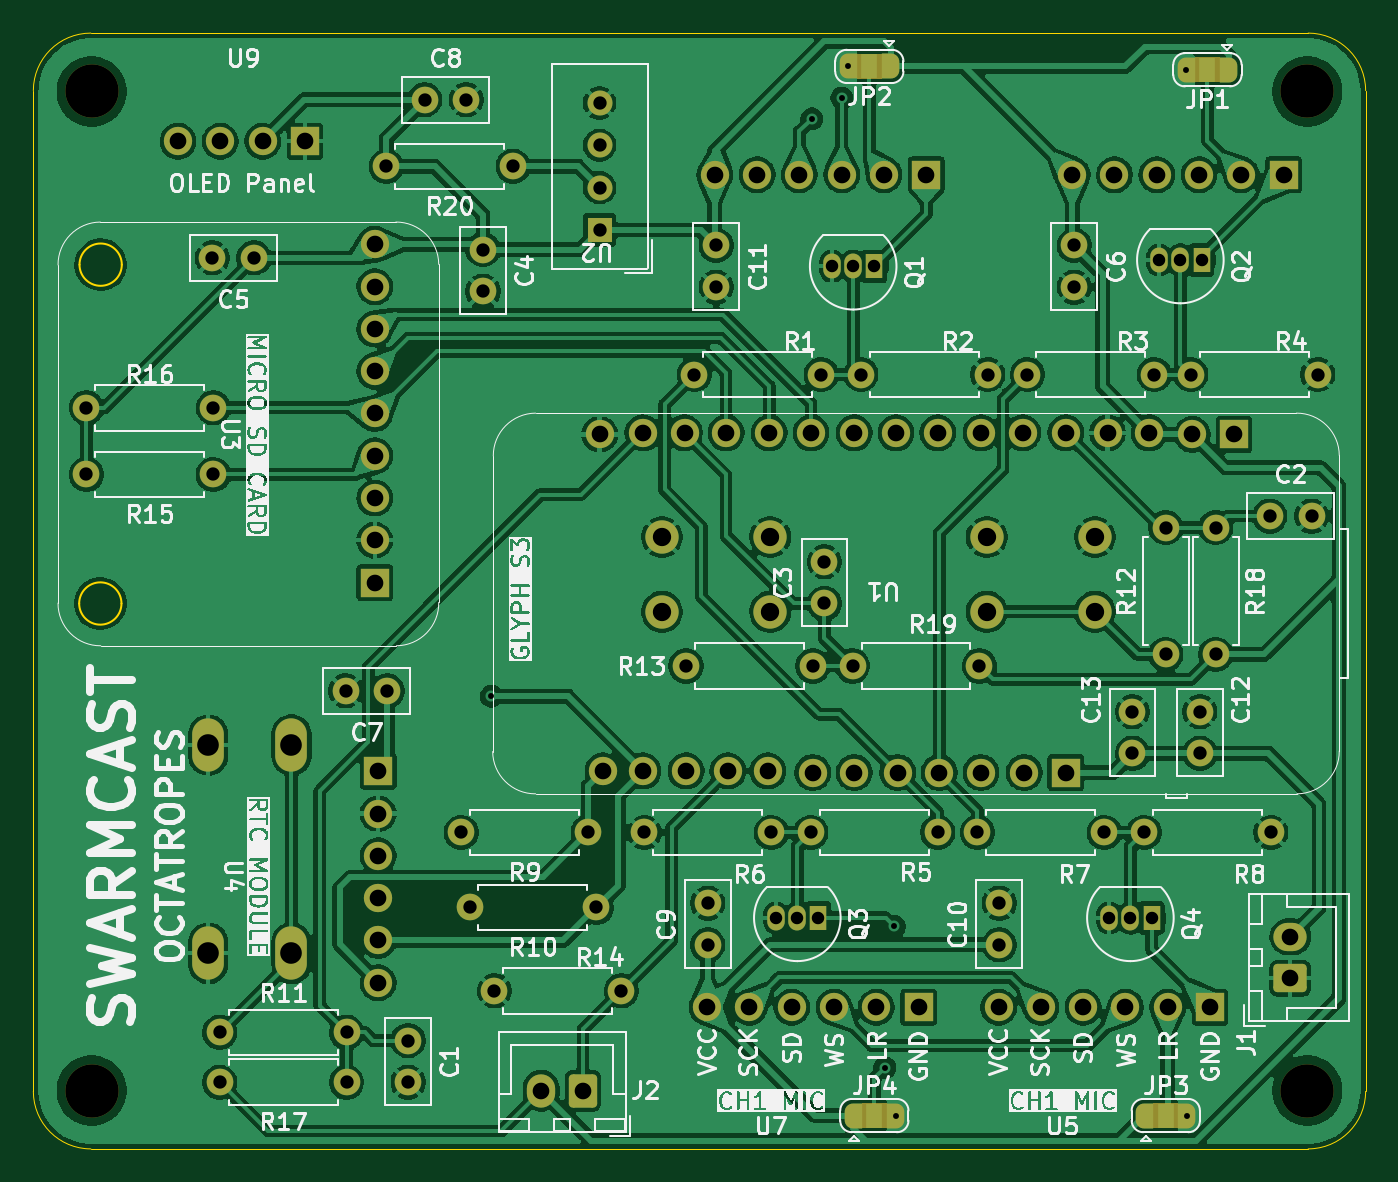
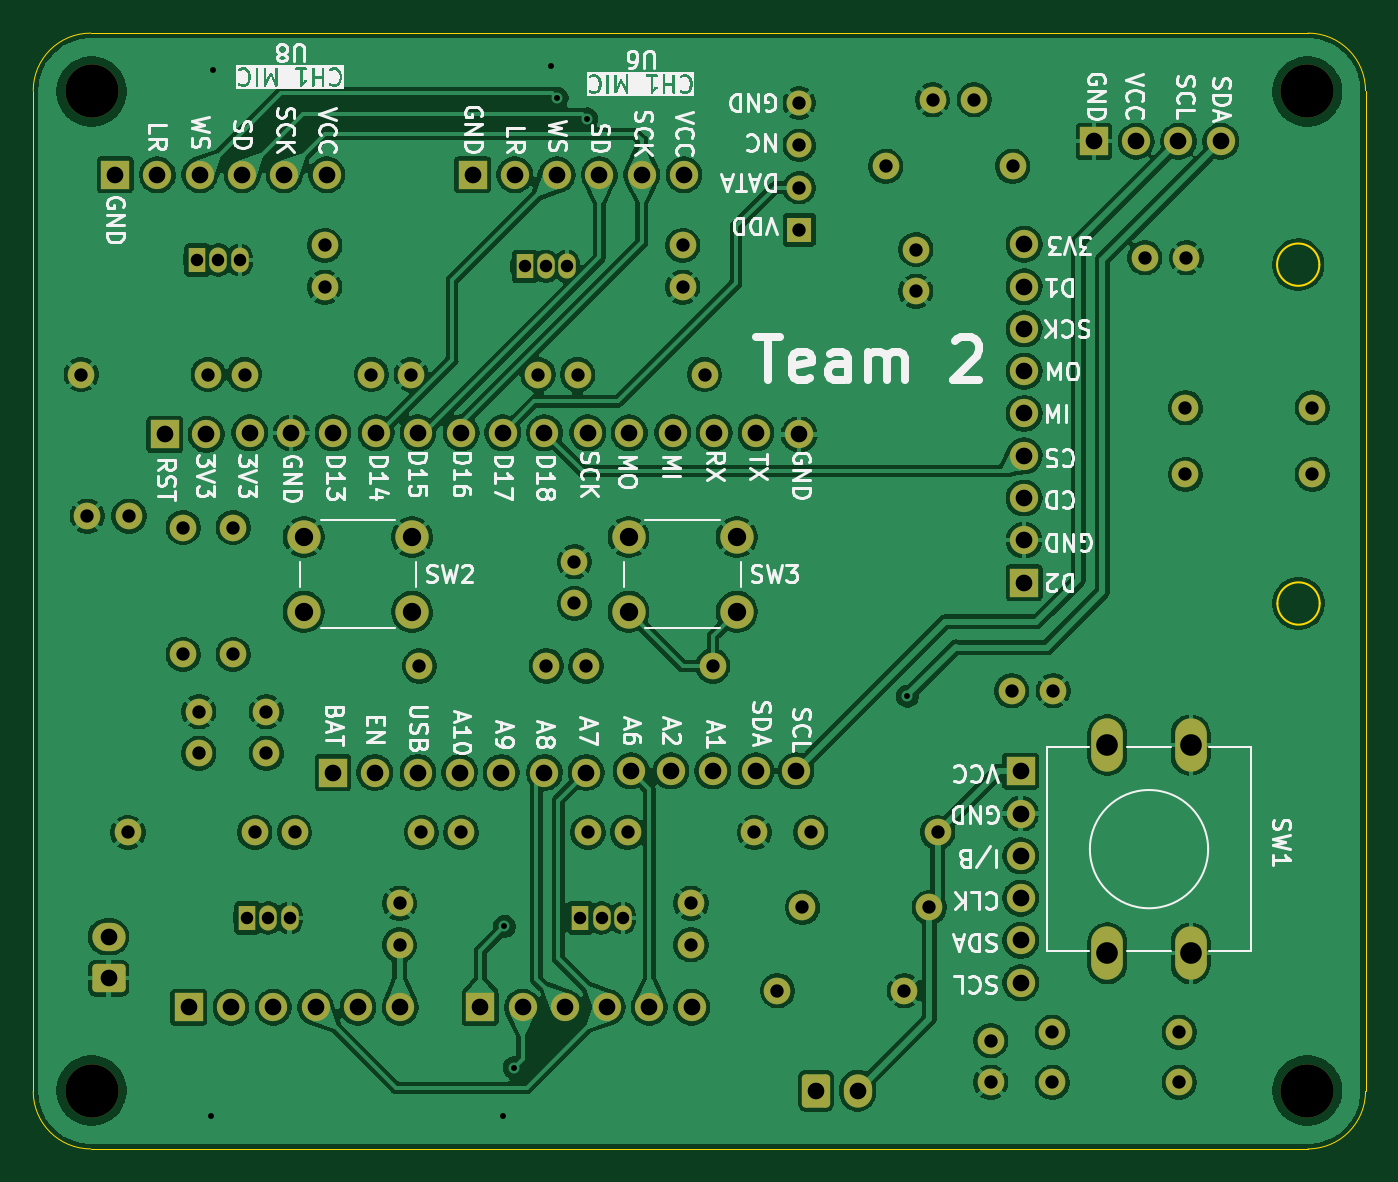
Circuit board: 11 layer files. Board 80.0 x 67.0 mm.
- bottom_copper: SwarmCast-B_Cu.gbl (405977 bytes)
- bottom_mask: SwarmCast-B_Mask.gbs (7081 bytes)
- paste: SwarmCast-B_Paste.gbp (454 bytes)
- bottom_silk: SwarmCast-B_Silkscreen.gbo (122086 bytes)
- outline: SwarmCast-Edge_Cuts.gm1 (1370 bytes)
- top_copper: SwarmCast-F_Cu.gtl (440291 bytes)
- top_mask: SwarmCast-F_Mask.gts (9243 bytes)
- paste: SwarmCast-F_Paste.gtp (454 bytes)
- top_silk: SwarmCast-F_Silkscreen.gto (203558 bytes)
- drill: SwarmCast-NPTH.drl (382 bytes)
- drill: SwarmCast-PTH.drl (3205 bytes)

=== bottom_copper: SwarmCast-B_Cu.gbl (405977 bytes, source omitted) ===
=== bottom_mask: SwarmCast-B_Mask.gbs (7081 bytes, source omitted) ===
=== paste: SwarmCast-B_Paste.gbp ===
%TF.GenerationSoftware,KiCad,Pcbnew,10.0.0*%
%TF.CreationDate,2026-04-11T13:35:44+05:30*%
%TF.ProjectId,SwarmCast,53776172-6d43-4617-9374-2e6b69636164,V1.0*%
%TF.SameCoordinates,Original*%
%TF.FileFunction,Paste,Bot*%
%TF.FilePolarity,Positive*%
%FSLAX46Y46*%
G04 Gerber Fmt 4.6, Leading zero omitted, Abs format (unit mm)*
G04 Created by KiCad (PCBNEW 10.0.0) date 2026-04-11 13:35:44*
%MOMM*%
%LPD*%
G01*
G04 APERTURE LIST*
G04 APERTURE END LIST*
M02*

=== bottom_silk: SwarmCast-B_Silkscreen.gbo (122086 bytes, source omitted) ===
=== outline: SwarmCast-Edge_Cuts.gm1 ===
%TF.GenerationSoftware,KiCad,Pcbnew,10.0.0*%
%TF.CreationDate,2026-04-11T13:35:44+05:30*%
%TF.ProjectId,SwarmCast,53776172-6d43-4617-9374-2e6b69636164,V1.0*%
%TF.SameCoordinates,Original*%
%TF.FileFunction,Profile,NP*%
%FSLAX46Y46*%
G04 Gerber Fmt 4.6, Leading zero omitted, Abs format (unit mm)*
G04 Created by KiCad (PCBNEW 10.0.0) date 2026-04-11 13:35:44*
%MOMM*%
%LPD*%
G01*
G04 APERTURE LIST*
%TA.AperFunction,Profile*%
%ADD10C,0.050000*%
%TD*%
%TA.AperFunction,Profile*%
%ADD11C,0.100000*%
%TD*%
G04 APERTURE END LIST*
D10*
X162450000Y-129000000D02*
G75*
G02*
X159000000Y-125550000I0J3450000D01*
G01*
X239000000Y-125550000D02*
G75*
G02*
X235550000Y-129000000I-3450000J0D01*
G01*
X159000000Y-65450000D02*
G75*
G02*
X162450000Y-62000000I3450000J0D01*
G01*
X235550000Y-62000000D02*
G75*
G02*
X239000000Y-65450000I0J-3450000D01*
G01*
X159000000Y-125550000D02*
X159000000Y-65450000D01*
X235550000Y-129000000D02*
X162450000Y-129000000D01*
X239000000Y-65450000D02*
X239000000Y-125550000D01*
X162450000Y-62000000D02*
X235550000Y-62000000D01*
%TO.C,U3*%
D11*
X164311380Y-75904292D02*
G75*
G02*
X161771380Y-75904292I-1270000J0D01*
G01*
X161771380Y-75904292D02*
G75*
G02*
X164311380Y-75904292I1270000J0D01*
G01*
X164291811Y-96250496D02*
G75*
G02*
X161751811Y-96250496I-1270000J0D01*
G01*
X161751811Y-96250496D02*
G75*
G02*
X164291811Y-96250496I1270000J0D01*
G01*
%TD*%
M02*

=== top_copper: SwarmCast-F_Cu.gtl (440291 bytes, source omitted) ===
=== top_mask: SwarmCast-F_Mask.gts (9243 bytes, source omitted) ===
=== paste: SwarmCast-F_Paste.gtp ===
%TF.GenerationSoftware,KiCad,Pcbnew,10.0.0*%
%TF.CreationDate,2026-04-11T13:35:44+05:30*%
%TF.ProjectId,SwarmCast,53776172-6d43-4617-9374-2e6b69636164,V1.0*%
%TF.SameCoordinates,Original*%
%TF.FileFunction,Paste,Top*%
%TF.FilePolarity,Positive*%
%FSLAX46Y46*%
G04 Gerber Fmt 4.6, Leading zero omitted, Abs format (unit mm)*
G04 Created by KiCad (PCBNEW 10.0.0) date 2026-04-11 13:35:44*
%MOMM*%
%LPD*%
G01*
G04 APERTURE LIST*
G04 APERTURE END LIST*
M02*

=== top_silk: SwarmCast-F_Silkscreen.gto (203558 bytes, source omitted) ===
=== drill: SwarmCast-NPTH.drl ===
M48
; DRILL file KiCad 10.0.0 date 2026-04-11T13:35:50
; FORMAT={-:-/ absolute / metric / decimal}
; #@! TF.CreationDate,2026-04-11T13:35:50+05:30
; #@! TF.GenerationSoftware,Kicad,Pcbnew,10.0.0
; #@! TF.FileFunction,NonPlated,1,2,NPTH
FMAT,2
METRIC
; #@! TA.AperFunction,NonPlated,NPTH,ComponentDrill
T1C3.200
%
G90
G05
T1
X162.5Y-65.5
X162.5Y-125.5
X235.5Y-65.5
X235.5Y-125.5
M30

=== drill: SwarmCast-PTH.drl ===
M48
; DRILL file KiCad 10.0.0 date 2026-04-11T13:35:50
; FORMAT={-:-/ absolute / metric / decimal}
; #@! TF.CreationDate,2026-04-11T13:35:50+05:30
; #@! TF.GenerationSoftware,Kicad,Pcbnew,10.0.0
; #@! TF.FileFunction,Plated,1,2,PTH
FMAT,2
METRIC
; #@! TA.AperFunction,Plated,PTH,ViaDrill
T1C0.356
; #@! TA.AperFunction,Plated,PTH,ComponentDrill
T2C0.750
; #@! TA.AperFunction,Plated,PTH,ComponentDrill
T3C0.800
; #@! TA.AperFunction,Plated,PTH,ComponentDrill
T4C1.000
; #@! TA.AperFunction,Plated,PTH,ComponentDrill
T5C1.100
; #@! TA.AperFunction,Plated,PTH,ComponentDrill
T6C1.300
%
G90
G05
T1
X186.51Y-101.82
X205.75Y-67.15
X207.54Y-65.9
X207.9Y-64.0
X210.12Y-124.12
X210.705Y-115.645
X210.8Y-127.0
X228.2Y-64.2
X228.3Y-127.0
T2
X203.605Y-115.125
X204.875Y-115.125
X206.145Y-115.125
X206.96Y-76.0
X208.23Y-76.0
X209.5Y-76.0
X223.605Y-115.125
X224.875Y-115.125
X226.145Y-115.125
X226.605Y-75.625
X227.875Y-75.625
X229.145Y-75.625
T3
X162.19Y-84.5
X162.19Y-88.5
X169.75Y-75.5
X169.81Y-84.5
X169.81Y-88.5
X170.19Y-122.0
X170.19Y-125.0
X172.25Y-75.5
X177.75Y-101.5
X177.81Y-122.0
X177.81Y-125.0
X180.19Y-70.0
X180.25Y-101.5
X181.5Y-122.5
X181.5Y-125.0
X182.5Y-66.0
X184.69Y-110.0
X185.0Y-66.0
X185.19Y-114.5
X186.0Y-75.0
X186.0Y-77.5
X186.69Y-119.5
X187.81Y-70.0
X192.31Y-110.0
X192.81Y-114.5
X193.0Y-66.2
X193.0Y-68.74
X193.0Y-71.28
X193.0Y-73.82
X194.31Y-119.5
X195.69Y-110.0
X198.19Y-100.0
X198.69Y-82.5
X199.5Y-114.25
X199.5Y-116.75
X200.0Y-74.75
X200.0Y-77.25
X203.31Y-110.0
X205.69Y-110.0
X205.81Y-100.0
X206.31Y-82.5
X206.5Y-93.75
X206.5Y-96.25
X208.19Y-100.0
X208.69Y-82.5
X213.31Y-110.0
X215.69Y-110.0
X215.81Y-100.0
X216.31Y-82.5
X217.0Y-114.25
X217.0Y-116.75
X218.69Y-82.5
X221.5Y-74.75
X221.5Y-77.25
X223.31Y-110.0
X225.0Y-102.75
X225.0Y-105.25
X225.69Y-110.0
X226.31Y-82.5
X227.0Y-91.69
X227.0Y-99.31
X228.5Y-82.5
X229.05Y-102.75
X229.05Y-105.25
X230.0Y-91.69
X230.0Y-99.31
X233.25Y-91.0
X233.31Y-110.0
X235.75Y-91.0
X236.12Y-82.5
T4
X167.69Y-68.5
X170.23Y-68.5
X172.77Y-68.5
X175.31Y-68.5
X179.5Y-74.68
X179.5Y-77.22
X179.5Y-79.76
X179.5Y-82.3
X179.5Y-84.84
X179.5Y-87.38
X179.5Y-89.92
X179.5Y-92.46
X179.5Y-95.0
X179.713Y-106.324
X179.713Y-108.864
X179.713Y-111.404
X179.713Y-113.944
X179.713Y-116.484
X179.713Y-119.024
X189.5Y-125.5
X192.0Y-125.5
X193.0Y-86.1
X193.2Y-106.3
X195.6Y-86.0
X195.6Y-106.3
X198.1Y-86.0
X198.2Y-106.3
X199.46Y-120.5
X199.92Y-70.5
X200.6Y-86.0
X200.7Y-106.3
X202.0Y-120.5
X202.46Y-70.5
X203.1Y-106.3
X203.2Y-86.0
X204.54Y-120.5
X205.0Y-70.5
X205.7Y-86.0
X205.8Y-106.4
X207.08Y-120.5
X207.54Y-70.5
X208.3Y-86.0
X208.3Y-106.4
X209.62Y-120.5
X210.08Y-70.5
X210.8Y-86.0
X210.9Y-106.4
X212.16Y-120.5
X212.62Y-70.5
X213.3Y-86.0
X213.4Y-106.4
X215.9Y-86.0
X215.9Y-106.4
X216.96Y-120.5
X218.4Y-86.0
X218.5Y-106.4
X219.5Y-120.5
X221.0Y-86.0
X221.0Y-106.4
X221.38Y-70.5
X222.04Y-120.5
X223.5Y-86.0
X223.92Y-70.5
X224.58Y-120.5
X226.0Y-86.0
X226.46Y-70.5
X227.12Y-120.5
X228.6Y-86.1
X229.0Y-70.5
X229.66Y-120.5
X231.1Y-86.1
X231.54Y-70.5
X234.08Y-70.5
X234.475Y-116.25
X234.475Y-118.75
T5
X196.75Y-92.25
X196.75Y-96.75
X203.25Y-92.25
X203.25Y-96.75
X216.25Y-92.25
X216.25Y-96.75
X222.75Y-92.25
X222.75Y-96.75
T6
X169.5Y-104.75
X169.5Y-117.25
X174.5Y-104.75
X174.5Y-117.25
M30
